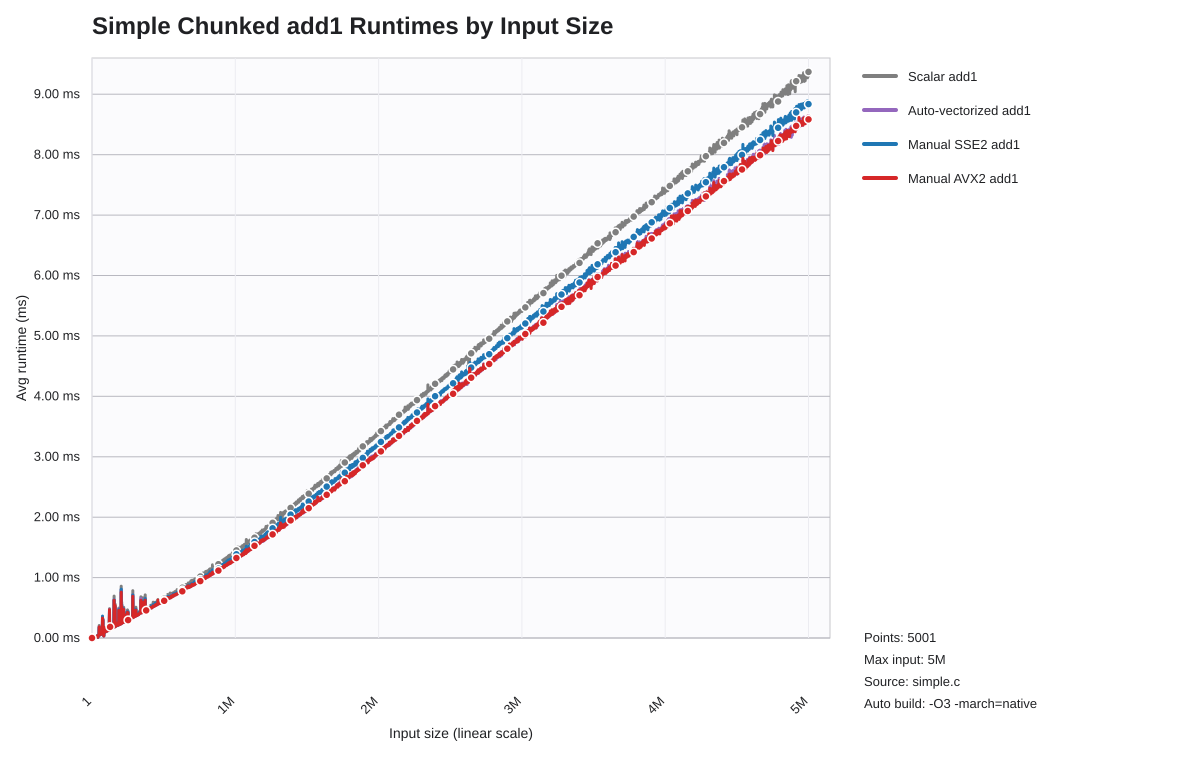

Values plotted in this chart, from the file beside it:
list_len, scalar_seconds, auto_seconds, sse2_seconds, avx2_seconds
1, 0.000000211, 0.000000117, 0.000000091, 0.000000098
1001, 0.000000981, 0.000000726, 0.000000705, 0.000000655
2001, 0.000000913, 0.000000612, 0.000000616, 0.000000584
3001, 0.000001183, 0.000000878, 0.000000797, 0.000000814
4001, 0.000001302, 0.000001053, 0.000000932, 0.000001027
5001, 0.000003429, 0.000002840, 0.000002331, 0.000002794
6001, 0.000001683, 0.000001502, 0.000001155, 0.000001447
7001, 0.00001271, 0.00001004, 0.000006812, 0.000008737
8001, 0.000002063, 0.000001671, 0.000001383, 0.000001644
9001, 0.000002263, 0.000001871, 0.000001537, 0.000001894
10001, 0.000002438, 0.000001944, 0.000001716, 0.000002014
11001, 0.000002661, 0.000002264, 0.000001802, 0.000002381
12001, 0.000003399, 0.000002635, 0.000002126, 0.000002527
13001, 0.000003037, 0.000002620, 0.000002211, 0.000002713
14001, 0.000003226, 0.000002661, 0.000002068, 0.000002572
15001, 0.000005313, 0.000004260, 0.000003504, 0.000004170
16001, 0.000007573, 0.000006367, 0.000005260, 0.000005880
17001, 0.000005679, 0.000004605, 0.000004554, 0.000004600
18001, 0.000008235, 0.000006197, 0.000006960, 0.000006643
19001, 0.000008669, 0.000007662, 0.000007896, 0.000007558
20001, 0.00001068, 0.00001225, 0.000007812, 0.000008383
21001, 0.00001272, 0.00001219, 0.00001113, 0.00001108
22001, 0.00001529, 0.00001282, 0.00001165, 0.00001273
23001, 0.00001475, 0.00001373, 0.00001164, 0.00001374
24001, 0.00001881, 0.00001631, 0.00001597, 0.00001697
25001, 0.00001913, 0.00002062, 0.00001499, 0.00001886
26001, 0.00001887, 0.0000164, 0.0000153, 0.00001605
27001, 0.0000214, 0.00002061, 0.00001827, 0.00001787
28001, 0.00002088, 0.00001933, 0.00001803, 0.000019
29001, 0.00002074, 0.00001905, 0.0000189, 0.00001979
30001, 0.000026, 0.00002346, 0.00002007, 0.00002332
31001, 0.00002615, 0.00002427, 0.00002392, 0.00002524
32001, 0.00002783, 0.00002568, 0.00002467, 0.00002413
33001, 0.00002972, 0.00002841, 0.00002836, 0.000026
34001, 0.00003195, 0.00003086, 0.00002676, 0.00002752
35001, 0.00003115, 0.00002963, 0.0000283, 0.00003243
36001, 0.0000311, 0.00002739, 0.00003319, 0.00002887
37001, 0.00003475, 0.00003101, 0.00003041, 0.00003029
38001, 0.00003917, 0.00003382, 0.00003592, 0.00003453
39001, 0.0000351, 0.00003147, 0.00003154, 0.00003086
40001, 0.00003599, 0.00003304, 0.00003338, 0.00003299
41001, 0.0000158, 0.00001218, 0.00001055, 0.00001211
42001, 0.00004464, 0.000038, 0.0000359, 0.00004177
43001, 0.0000423, 0.00004075, 0.00003669, 0.00003818
44001, 0.00004156, 0.00004748, 0.00003944, 0.00004215
45001, 0.00004495, 0.00004637, 0.00004068, 0.00004421
46001, 0.00004597, 0.00004161, 0.00004009, 0.00004157
47001, 0.00005463, 0.00005, 0.000051, 0.00005277
48001, 0.0000449, 0.00004993, 0.00004381, 0.00004457
49001, 0.00005562, 0.00004944, 0.00004745, 0.00005209
50001, 0.0002061, 0.0001825, 0.0001753, 0.0001831
51001, 0.00005496, 0.000047, 0.00004621, 0.00004873
52001, 0.00005219, 0.00004981, 0.00005077, 0.0000495
53001, 0.00005498, 0.00005041, 0.00005312, 0.00004985
54001, 0.00005847, 0.00005485, 0.00005409, 0.00005438
55001, 0.00005663, 0.00005284, 0.0000513, 0.00005362
56001, 0.00005807, 0.00005444, 0.00005311, 0.00005428
57001, 0.00006297, 0.00005572, 0.00005914, 0.00005586
58001, 0.0000601, 0.00005423, 0.00005629, 0.00005485
59001, 0.00006918, 0.00005863, 0.00006198, 0.0000588
... 4,941 more rows
